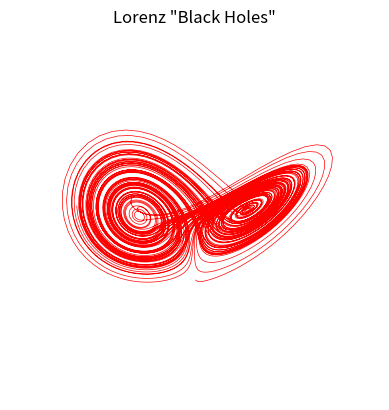

Here is the Python script that generated this plot:
"""
=====
Algo & Chaos 2
LorenzBlackHoles.py
=====
[redacted]
pour l'IREM de la Réunion (https://irem.univ-reunion.fr)

Implémentation basique du modèle de Lorenz basée sur la publication 
d'Edward Lorenz de 1963 : "Deterministic Nonperiodic Flow".
https://raw.githubusercontent.com/habib256/algo-chaos/main/2.PapillonDeLorenz/docs/%5BEdward%20N%20Lorenz%20-%20Journal%20of%20the%20Atmospheric%20Sciences%5D%20Deterministic%20Nonperiodic%20Flow.pdf

"""

import numpy as np
import matplotlib.pyplot as plt
import matplotlib.animation as animation
from mpl_toolkits.mplot3d import Axes3D

# ----------
# CONSTANTES 

X0 = 0.
EPSILONX = 0.01
Y0 = 1.
Z0 = 3.
DT = 0.01
NBPASMAX = 10000

# ---------
# FONCTIONS

def lorenz(x, y, z, s=10, r=28, b=2.667):
    """Calcul des dérivées de Lorenz par rapport au temps"""
    x_point = s*(y - x)
    y_point = r*x - y - x*z
    z_point = x*y - b*z
    return x_point, y_point, z_point

def lorenz_gen(x0, y0, z0, dt):
    """Un générateur Python des états successifs de Lorenz"""
    x=x0
    y=y0
    z=z0
    while (True) :
        # C'est un générateur Python donc il stoppe après yield 
        # et il ne reprendra qu'au prochain appel via next
        yield x,y,z
        #yield np.array(x, y, z)
        # On applique les équations de Lorenz
        x_point, y_point, z_point = lorenz(x,y,z)
        # Et on calcule l'état suivant pour X, Y, Z grâce à EULER
        x = x + x_point * dt
        y = y + y_point * dt
        z = z + z_point * dt

# -------------------
# PROGRAMME PRINCIPAL

xs=np.zeros((NBPASMAX))
ys=np.zeros((NBPASMAX))
zs=np.zeros((NBPASMAX))

position = iter(lorenz_gen(X0,Y0,Z0,DT))

# ANIMATION FUNCTION
def func(num, dataSet, line):
    # NOTE: there is no .set_data() for 3 dim data...
    line.set_data(dataSet[0:2, :num])    
    line.set_3d_properties(dataSet[2, :num])
    ax.view_init(15, num/2)
    return line
 
# THE DATA POINTS 
for i in range(0,NBPASMAX) :
    xs[i],ys[i],zs[i] = next(position)

dataSet = np.array([xs, ys, zs])
 
# GET SOME MATPLOTLIB OBJECTS
fig = plt.figure()
ax = plt.axes(projection='3d')
 
# NOTE: Can't pass empty arrays into 3d version of plot()
line = plt.plot(dataSet[0], dataSet[1], dataSet[2], lw=0.5, c='r')[0] # For line plot
 
# AXES PROPERTIES]
ax.set_axis_off()
ax.set_title('Lorenz "Black Holes"')
 
# Creating the Animation object
line_ani = animation.FuncAnimation(fig, func, frames=NBPASMAX, fargs=(dataSet,line), interval=50, blit=False)
#line_ani.save(r'AnimationNew.mp4')

plt.show()